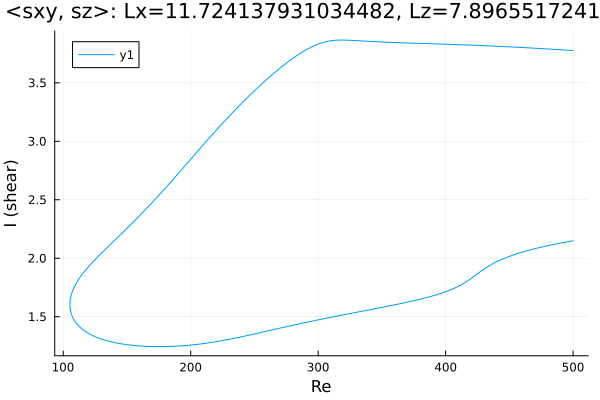

Values plotted in this chart, from the file beside it:
Re, shear
500.0, 3.776
499.1, 3.776
497.7, 3.777
496.3, 3.778
494.9, 3.779
493.4, 3.78
492, 3.781
490.6, 3.782
489.2, 3.783
487.8, 3.784
486.4, 3.785
485, 3.786
483.5, 3.787
482.1, 3.788
480.7, 3.789
479.3, 3.79
477.9, 3.791
476.5, 3.792
475.1, 3.793
473.6, 3.793
472.2, 3.794
470.8, 3.795
469.4, 3.796
468, 3.797
466.6, 3.798
465.2, 3.799
463.7, 3.8
462.3, 3.8
460.9, 3.801
459.5, 3.802
458.1, 3.803
456.7, 3.804
455.3, 3.805
453.8, 3.805
452.4, 3.806
451, 3.807
449.6, 3.808
448.2, 3.809
446.8, 3.809
445.4, 3.81
443.9, 3.811
442.5, 3.812
441.1, 3.812
439.7, 3.813
438.3, 3.814
436.9, 3.814
435.5, 3.815
434, 3.816
432.6, 3.816
431.2, 3.817
429.8, 3.818
428.4, 3.818
427, 3.819
425.6, 3.82
424.1, 3.82
422.7, 3.821
421.3, 3.822
419.9, 3.822
418.5, 3.823
417.1, 3.823
... 562 more rows
